Dataset: data (GitHub, Debargha08/micro-doppler-target-classifier). Classes: human, vehicle.

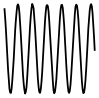
Label: human

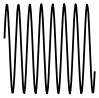
Label: human

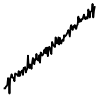
Label: vehicle

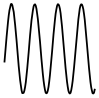
Label: human

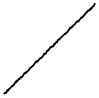
Label: vehicle

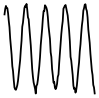
Label: human
